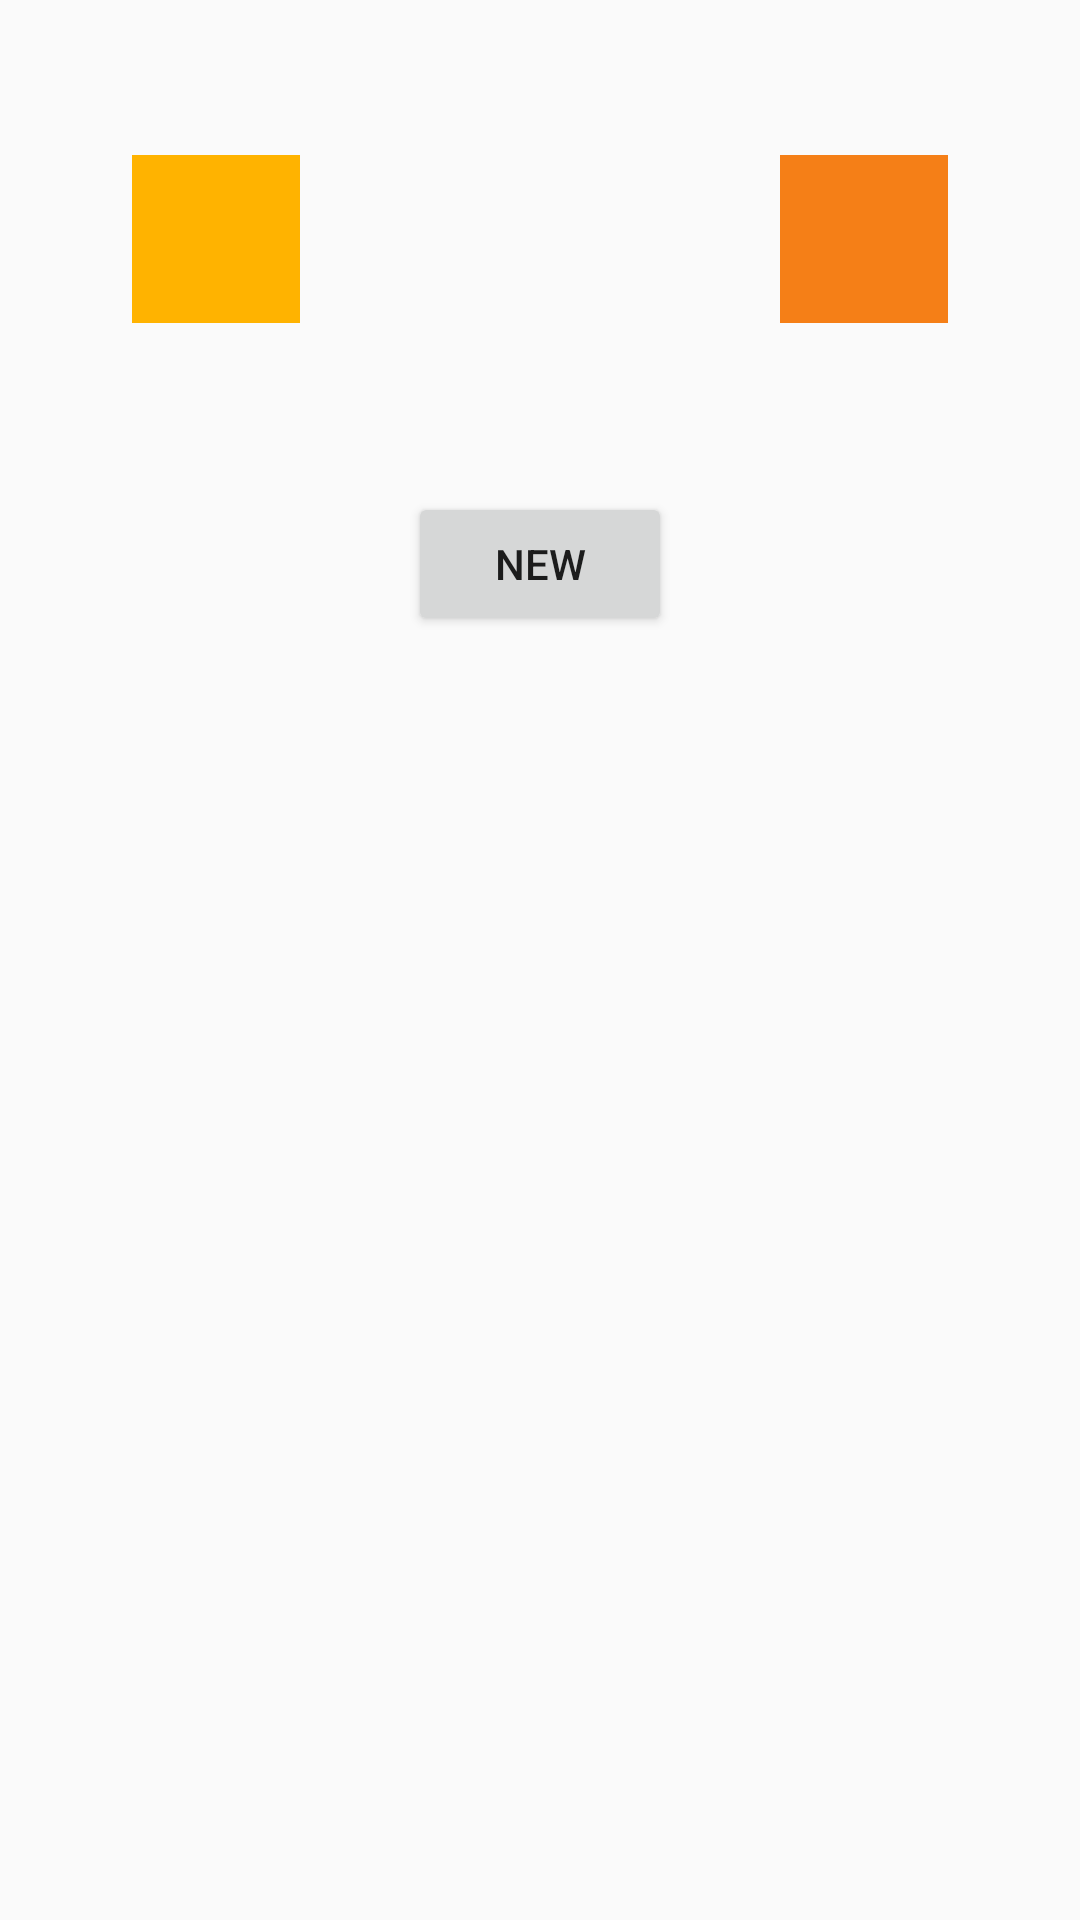

Write the Android layout XML for this screen, with the resource values it uses.
<!-- AndroidManifest.xml: application theme AppTheme -->
<!-- res/layout/activity_game.xml -->
<LinearLayout
    android:layout_width="match_parent"
    android:layout_height="match_parent"
    xmlns:android="http://schemas.android.com/apk/res/android"
    xmlns:tools="http://schemas.android.com/tools"
    android:orientation="vertical">

    <TextView
        android:id="@+id/game_title"
        android:layout_width="match_parent"
        android:layout_height="wrap_content"
        tools:text="Game 5"
        style="@style/HeaderTextSecondary"
        android:layout_marginTop="6dp"
        android:layout_marginBottom="12dp"/>

    <RelativeLayout
        android:layout_width="match_parent"
        android:layout_height="wrap_content"
        android:orientation="horizontal"
        android:gravity="center_horizontal"
        android:id="@+id/album_item"
        android:background="?android:attr/selectableItemBackground"
        android:padding="12dp">


        <TextView
            android:id="@+id/score_visitor"
            android:layout_width="56dp"
            android:layout_height="wrap_content"
            tools:text="22"
            style="@style/HeaderText"
            android:layout_below="@id/image_visitor"
            android:layout_alignEnd="@id/image_visitor"
            android:layout_marginTop="12dp"/>

        <View
            android:id="@+id/image_visitor"
            android:layout_width="56dp"
            android:layout_height="56dp"
            android:background="@color/colorPrimary"
            android:layout_marginStart="6dp"/>

        <TextView
            android:id="@+id/initials_visitor"
            android:layout_width="56dp"
            android:layout_height="56dp"
            tools:text="S"
            style="@style/HeaderText"
            android:layout_alignStart="@id/image_visitor"
            android:layout_alignTop="@id/image_visitor"
            android:textAlignment="center"/>

        <TextView
            android:id="@+id/versus_text"
            android:layout_width="40dp"
            android:layout_height="56dp"
            tools:text="vs."
            style="@style/HeaderTextSecondary"
            android:layout_toEndOf="@id/image_visitor"
            android:layout_marginStart="60dp"
            android:textAlignment="center"/>

        <View
            android:id="@+id/image_home"
            android:layout_width="56dp"
            android:layout_height="56dp"
            android:background="@color/colorPrimaryDark"
            android:layout_marginStart="60dp"
            android:layout_marginEnd="6dp"
            android:layout_toEndOf="@id/versus_text"/>

        <TextView
            android:id="@+id/initials_home"
            android:layout_width="56dp"
            android:layout_height="56dp"
            tools:text="MM"
            style="@style/HeaderText"
            android:layout_alignStart="@id/image_home"
            android:layout_alignTop="@id/image_home"
            android:textAlignment="center"/>

        <TextView
            android:id="@+id/score_home"
            android:layout_width="56dp"
            android:layout_height="wrap_content"
            tools:text="93"
            style="@style/HeaderText"
            android:layout_alignTop="@id/score_visitor"
            android:layout_alignStart="@id/image_home"/>
    </RelativeLayout>
    <Button
        android:layout_width="wrap_content"
        android:layout_height="wrap_content"
        android:layout_gravity="center_horizontal"
        android:text="New"/>
    <ListView
        android:layout_width="match_parent"
        android:layout_height="match_parent"
        android:id="@+id/listview_games"/>
</LinearLayout>
<!-- resources referenced by this layout -->
<resources>
  <color name="colorPrimary">#ffb300</color>
  <color name="colorPrimaryDark">#F57F17</color>
  <style name="HeaderText" parent="AppTheme">
          <item name="android:textColor">@color/colorDarkGray</item>
          <item name="android:textSize">24sp</item>
          <item name="android:gravity">center</item>
      </style>
  <style name="HeaderTextSecondary" parent="AppTheme">
          <item name="android:textColor">@color/colorLightGray</item>
          <item name="android:textSize">16sp</item>
          <item name="android:gravity">center</item>
      </style>
  <style name="AppTheme" parent="Theme.AppCompat.Light.DarkActionBar">
          
          <item name="colorPrimary">@color/colorPrimary</item>
          <item name="colorPrimaryDark">@color/colorPrimaryDark</item>
          <item name="colorAccent">@color/colorAccent</item>
      </style>
  <color name="colorDarkGray">#353535</color>
  <color name="colorLightGray">#A8A8A8</color>
  <color name="colorAccent">#E91E63</color>
</resources>
